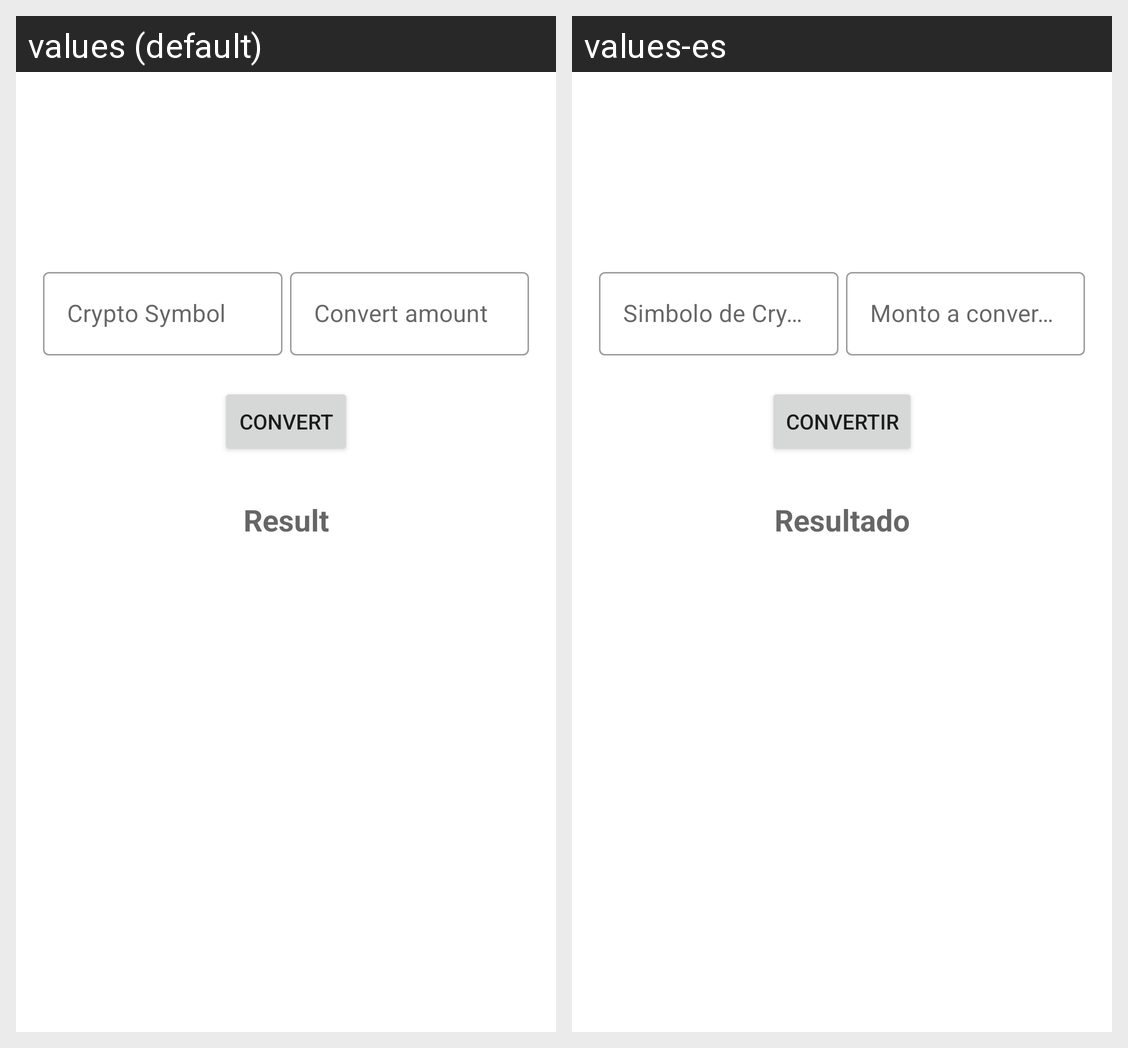

Locale-by-locale string values for the Android screen shown in this grid:
Android screen res/layout/activity_main.xml rendered under 2 locales, left to right: values (default), values-es. Device: Nexus 5 (rendered at 1080×1920; each locale shown at half size, 540×960, under a caption strip naming it); theme Theme.ProyectOne.
Strings drawn on this screen, with the default value and each locale's value (text and hints the layout hard-codes, and strings that could not be matched under every locale, appear in the picture but are not listed):

crypto_id
  values: Crypto Symbol
  values-es: Simbolo de Crypto

main_amount
  values: Convert amount
  values-es: Monto a convertir

main_convert
  values: Convert
  values-es: Convertir

main_result
  values: Result
  values-es: Resultado
